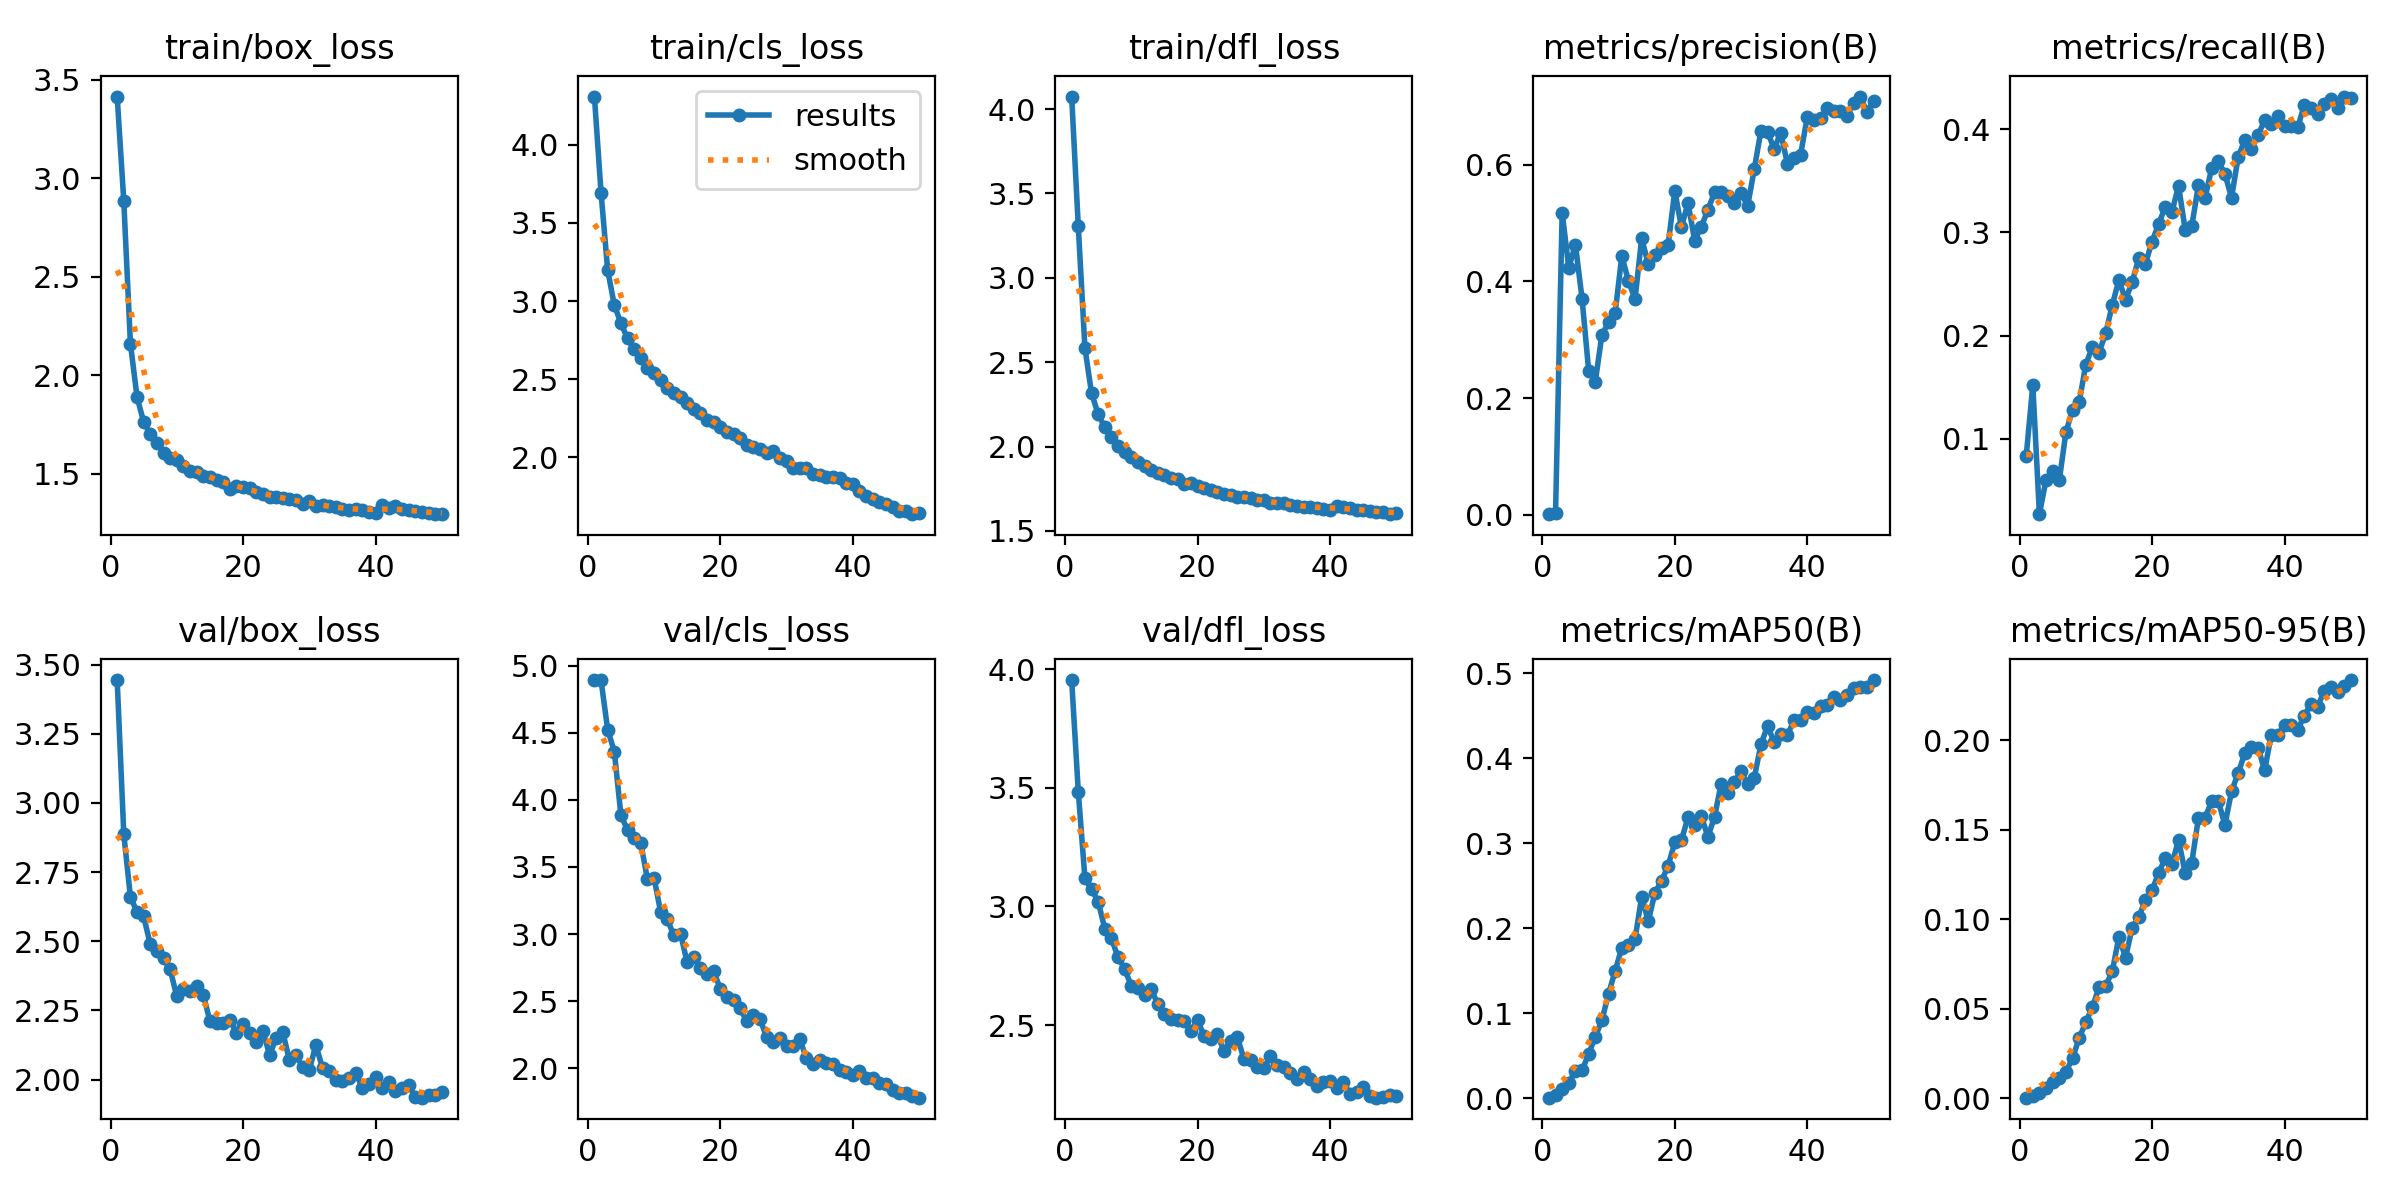

Source data for this figure (header and first rows):
epoch, train/box_loss, train/cls_loss, train/dfl_loss, metrics/precision(B), metrics/recall(B), metrics/mAP50(B), metrics/mAP50-95(B), val/box_loss, val/cls_loss, val/dfl_loss, lr/pg0, lr/pg1, lr/pg2
1, 3.414, 4.309, 4.074, 0.00122, 0.08321, 0.00091, 0.00027, 3.444, 4.894, 3.954, 0.0002373, 0.0002373, 0.0002373
2, 2.883, 3.693, 3.304, 0.00354, 0.1521, 0.00393, 0.00124, 2.887, 4.892, 3.483, 0.0004659, 0.0004659, 0.0004659
3, 2.161, 3.198, 2.584, 0.5175, 0.02719, 0.01053, 0.00303, 2.66, 4.525, 3.118, 0.000685, 0.000685, 0.000685
4, 1.89, 2.975, 2.315, 0.4235, 0.06065, 0.01859, 0.00587, 2.606, 4.361, 3.072, 0.0006716, 0.0006716, 0.0006716
5, 1.764, 2.858, 2.192, 0.463, 0.06916, 0.03204, 0.00924, 2.59, 3.887, 3.019, 0.0006716, 0.0006716, 0.0006716
6, 1.703, 2.76, 2.113, 0.3707, 0.06011, 0.03287, 0.01106, 2.488, 3.775, 2.907, 0.0006574, 0.0006574, 0.0006574
7, 1.657, 2.69, 2.054, 0.2468, 0.1066, 0.05244, 0.01476, 2.464, 3.716, 2.865, 0.0006433, 0.0006433, 0.0006433
8, 1.604, 2.638, 2.003, 0.2283, 0.1285, 0.07241, 0.02227, 2.438, 3.676, 2.785, 0.0006292, 0.0006292, 0.0006292
9, 1.583, 2.572, 1.968, 0.3086, 0.1354, 0.09199, 0.03361, 2.398, 3.41, 2.736, 0.000615, 0.000615, 0.000615
10, 1.569, 2.539, 1.94, 0.3297, 0.1721, 0.1231, 0.04239, 2.3, 3.419, 2.665, 0.0006009, 0.0006009, 0.0006009
11, 1.54, 2.493, 1.907, 0.3459, 0.189, 0.1499, 0.05088, 2.327, 3.163, 2.657, 0.0005868, 0.0005868, 0.0005868
12, 1.516, 2.445, 1.883, 0.4438, 0.1835, 0.177, 0.06191, 2.321, 3.109, 2.627, 0.0005726, 0.0005726, 0.0005726
13, 1.508, 2.409, 1.861, 0.4012, 0.2024, 0.1801, 0.06263, 2.34, 2.989, 2.653, 0.0005585, 0.0005585, 0.0005585
14, 1.49, 2.385, 1.84, 0.3699, 0.2297, 0.1874, 0.07082, 2.306, 3.003, 2.587, 0.0005443, 0.0005443, 0.0005443
15, 1.483, 2.349, 1.83, 0.4737, 0.254, 0.2369, 0.09016, 2.213, 2.788, 2.548, 0.0005302, 0.0005302, 0.0005302
16, 1.47, 2.309, 1.815, 0.4299, 0.2348, 0.2083, 0.07847, 2.205, 2.833, 2.527, 0.0005161, 0.0005161, 0.0005161
17, 1.46, 2.284, 1.806, 0.4454, 0.252, 0.2415, 0.09524, 2.205, 2.748, 2.52, 0.0005019, 0.0005019, 0.0005019
18, 1.426, 2.238, 1.776, 0.458, 0.2751, 0.2558, 0.1013, 2.217, 2.699, 2.516, 0.0004878, 0.0004878, 0.0004878
19, 1.439, 2.229, 1.782, 0.4632, 0.2697, 0.2737, 0.1106, 2.17, 2.723, 2.474, 0.0004737, 0.0004737, 0.0004737
20, 1.435, 2.191, 1.768, 0.5549, 0.2911, 0.301, 0.1161, 2.2, 2.592, 2.521, 0.0004595, 0.0004595, 0.0004595
21, 1.427, 2.164, 1.752, 0.4934, 0.3081, 0.3035, 0.1259, 2.17, 2.533, 2.453, 0.0004454, 0.0004454, 0.0004454
22, 1.408, 2.147, 1.742, 0.5346, 0.3247, 0.3302, 0.1341, 2.137, 2.51, 2.442, 0.0004313, 0.0004313, 0.0004313
23, 1.401, 2.124, 1.73, 0.4701, 0.3196, 0.3218, 0.1306, 2.176, 2.446, 2.461, 0.0004171, 0.0004171, 0.0004171
24, 1.382, 2.077, 1.717, 0.4936, 0.3452, 0.3317, 0.1444, 2.09, 2.349, 2.389, 0.000403, 0.000403, 0.000403
25, 1.381, 2.065, 1.713, 0.5229, 0.3028, 0.3076, 0.1258, 2.149, 2.395, 2.434, 0.0003888, 0.0003888, 0.0003888
26, 1.377, 2.05, 1.702, 0.5525, 0.306, 0.3307, 0.1316, 2.172, 2.367, 2.449, 0.0003747, 0.0003747, 0.0003747
27, 1.373, 2.027, 1.698, 0.5535, 0.3457, 0.3699, 0.1563, 2.07, 2.23, 2.358, 0.0003606, 0.0003606, 0.0003606
28, 1.369, 2.039, 1.697, 0.547, 0.3332, 0.3594, 0.1568, 2.088, 2.195, 2.353, 0.0003464, 0.0003464, 0.0003464
29, 1.348, 1.993, 1.683, 0.5346, 0.3623, 0.3716, 0.1657, 2.045, 2.225, 2.324, 0.0003323, 0.0003323, 0.0003323
30, 1.36, 1.976, 1.683, 0.5517, 0.3687, 0.3853, 0.1661, 2.034, 2.163, 2.319, 0.0003182, 0.0003182, 0.0003182
31, 1.336, 1.933, 1.665, 0.5293, 0.3567, 0.369, 0.1526, 2.125, 2.169, 2.368, 0.000304, 0.000304, 0.000304
32, 1.34, 1.934, 1.664, 0.5927, 0.3335, 0.3768, 0.1714, 2.041, 2.216, 2.333, 0.0002899, 0.0002899, 0.0002899
33, 1.339, 1.93, 1.665, 0.6579, 0.3728, 0.416, 0.1815, 2.03, 2.075, 2.323, 0.0002758, 0.0002758, 0.0002758
34, 1.334, 1.892, 1.652, 0.6559, 0.3894, 0.4376, 0.1927, 2, 2.031, 2.298, 0.0002616, 0.0002616, 0.0002616
35, 1.322, 1.889, 1.648, 0.6274, 0.3808, 0.4188, 0.196, 1.995, 2.061, 2.271, 0.0002475, 0.0002475, 0.0002475
36, 1.315, 1.873, 1.641, 0.6544, 0.3941, 0.4278, 0.1959, 2.005, 2.035, 2.302, 0.0002333, 0.0002333, 0.0002333
37, 1.324, 1.876, 1.642, 0.6017, 0.4086, 0.4274, 0.1831, 2.025, 2.033, 2.272, 0.0002192, 0.0002192, 0.0002192
38, 1.316, 1.866, 1.637, 0.6123, 0.4048, 0.4442, 0.2031, 1.97, 1.986, 2.244, 0.0002051, 0.0002051, 0.0002051
39, 1.306, 1.837, 1.63, 0.6175, 0.4129, 0.4445, 0.2028, 1.985, 1.97, 2.26, 0.0001909, 0.0001909, 0.0001909
40, 1.302, 1.829, 1.623, 0.6822, 0.4025, 0.4543, 0.2086, 2.009, 1.948, 2.262, 0.0001768, 0.0001768, 0.0001768
41, 1.343, 1.786, 1.65, 0.6764, 0.4031, 0.4533, 0.2082, 1.97, 1.98, 2.235, 0.0001626, 0.0001626, 0.0001626
42, 1.329, 1.754, 1.639, 0.6795, 0.4017, 0.4613, 0.2058, 1.991, 1.927, 2.259, 0.0001485, 0.0001485, 0.0001485
43, 1.336, 1.73, 1.637, 0.6972, 0.4236, 0.4629, 0.2137, 1.959, 1.927, 2.211, 0.0001344, 0.0001344, 0.0001344
44, 1.323, 1.712, 1.625, 0.6924, 0.4208, 0.4723, 0.2201, 1.97, 1.888, 2.218, 0.0001202, 0.0001202, 0.0001202
45, 1.318, 1.699, 1.626, 0.6916, 0.4149, 0.468, 0.2188, 1.98, 1.881, 2.24, 0.0001061, 0.0001061, 0.0001061
46, 1.311, 1.683, 1.62, 0.684, 0.4246, 0.4746, 0.2275, 1.939, 1.839, 2.2, 9.1963e-05, 9.1963e-05, 9.1963e-05
47, 1.305, 1.659, 1.613, 0.7052, 0.4293, 0.4823, 0.2299, 1.935, 1.812, 2.194, 7.7826e-05, 7.7826e-05, 7.7826e-05
48, 1.3, 1.655, 1.609, 0.7169, 0.4204, 0.4833, 0.2268, 1.944, 1.816, 2.197, 6.3689e-05, 6.3689e-05, 6.3689e-05
49, 1.296, 1.635, 1.599, 0.6908, 0.4315, 0.4836, 0.2301, 1.945, 1.796, 2.207, 4.9552e-05, 4.9552e-05, 4.9552e-05
50, 1.298, 1.642, 1.603, 0.7092, 0.4306, 0.4917, 0.2336, 1.956, 1.78, 2.2, 3.5414e-05, 3.5414e-05, 3.5414e-05
